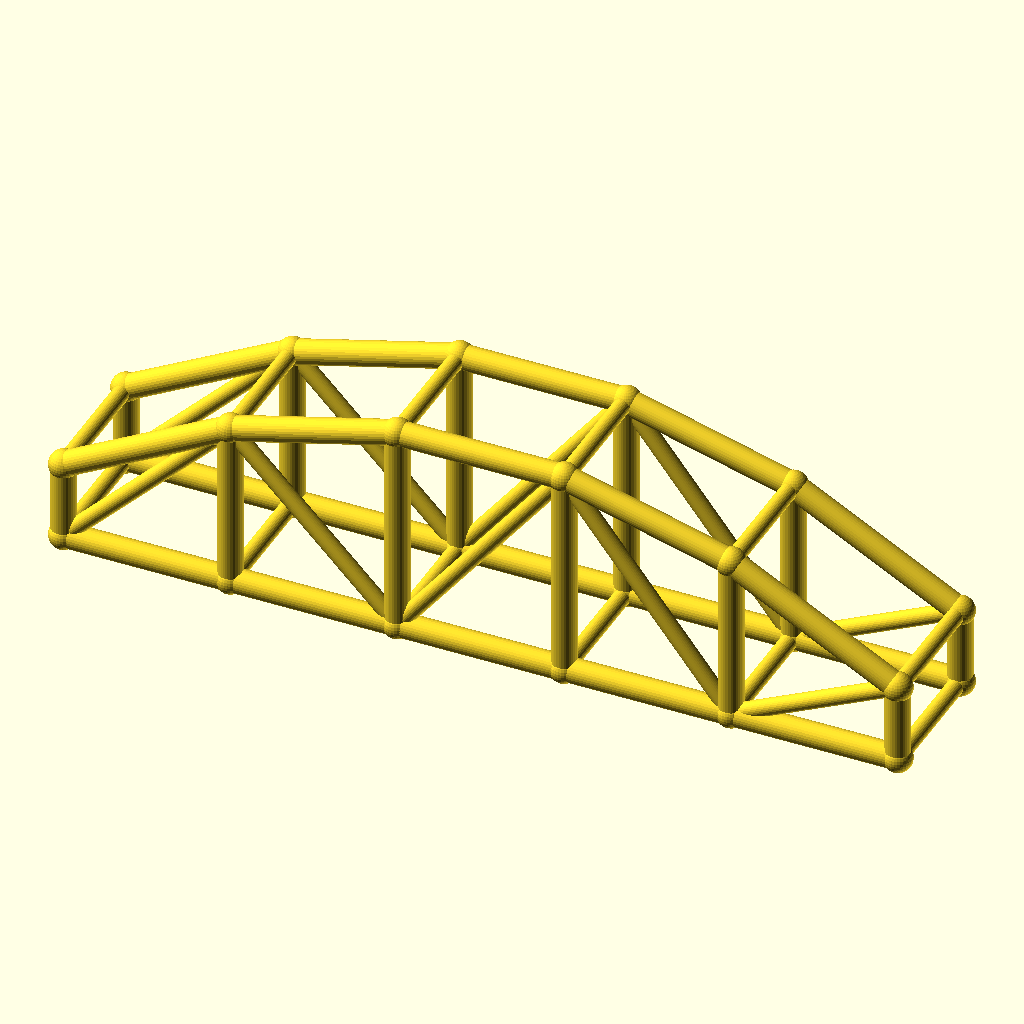
Cell 1 — every parameter at its default value.
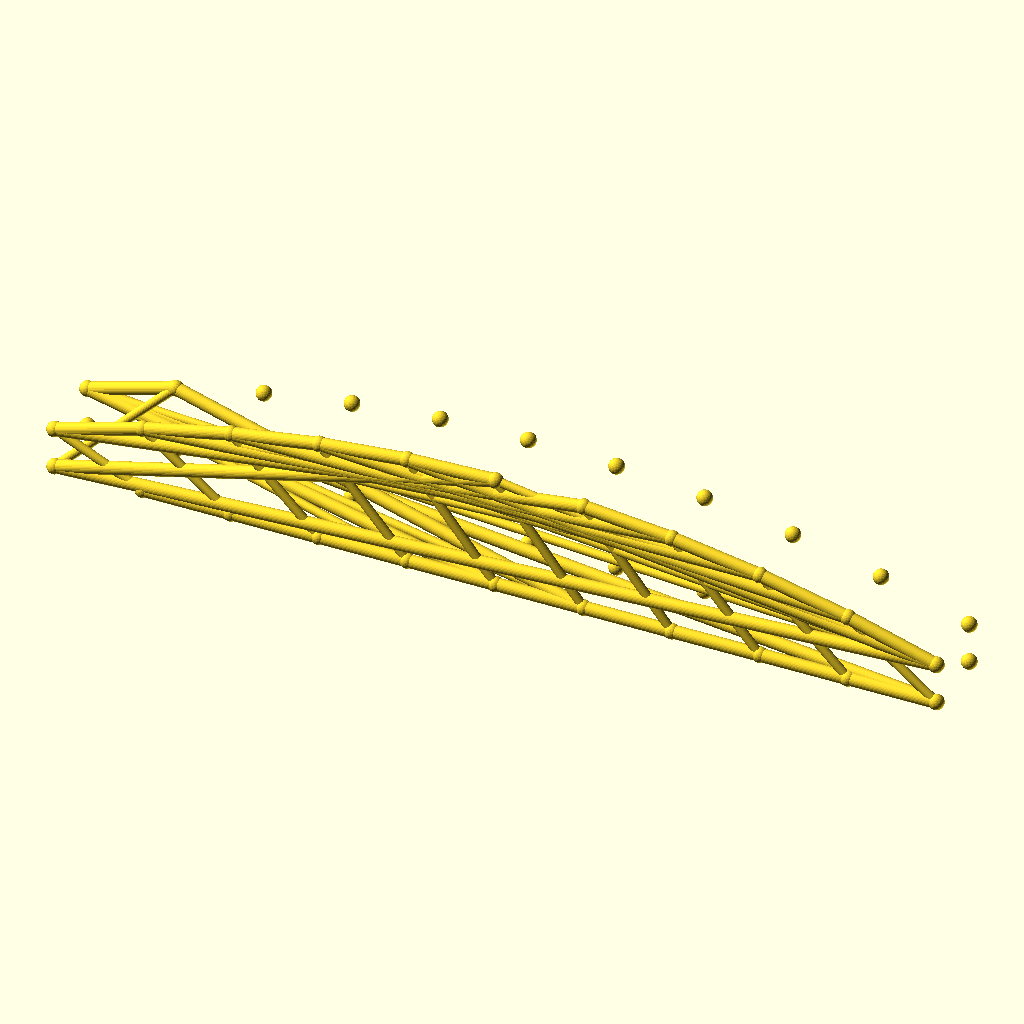
Cell 2: bays = 10 (everything else at default).
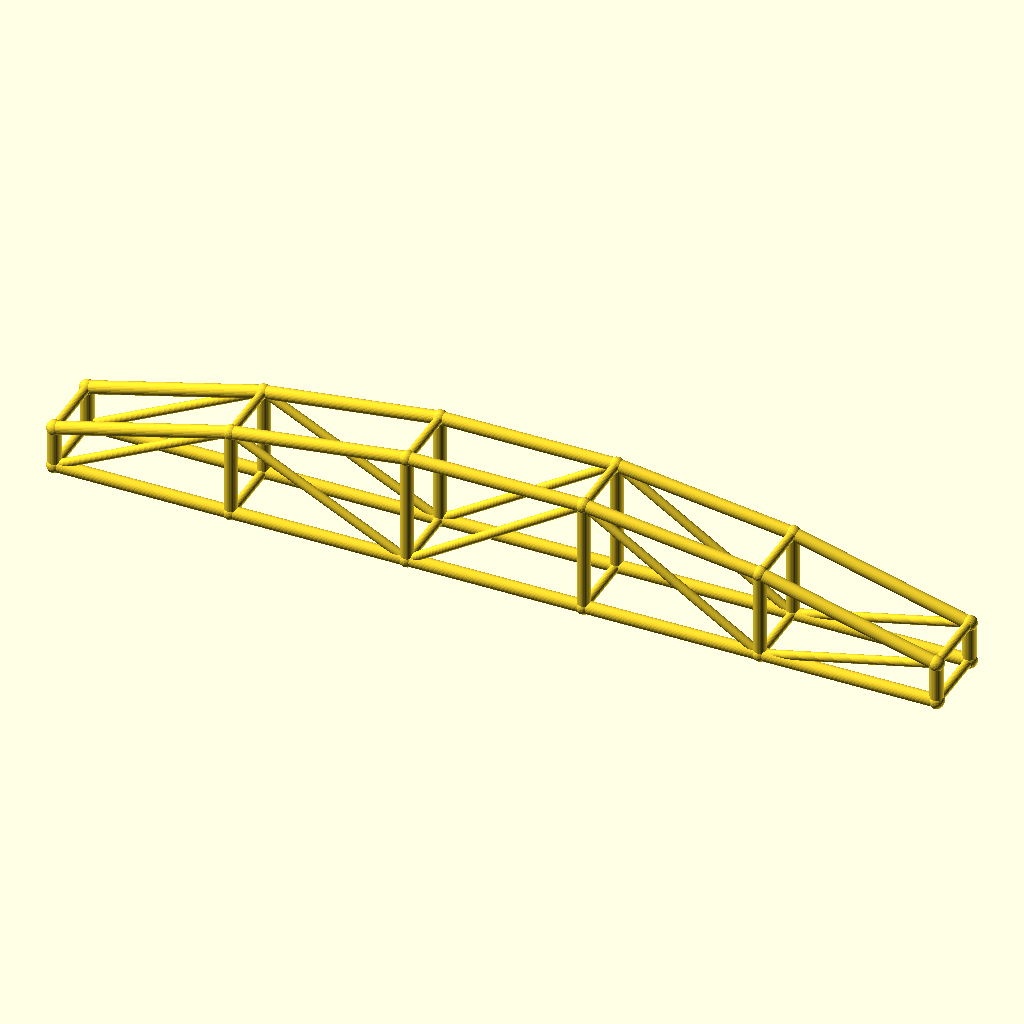
Cell 3 — arch_bay set to 60, the other parameters unchanged.
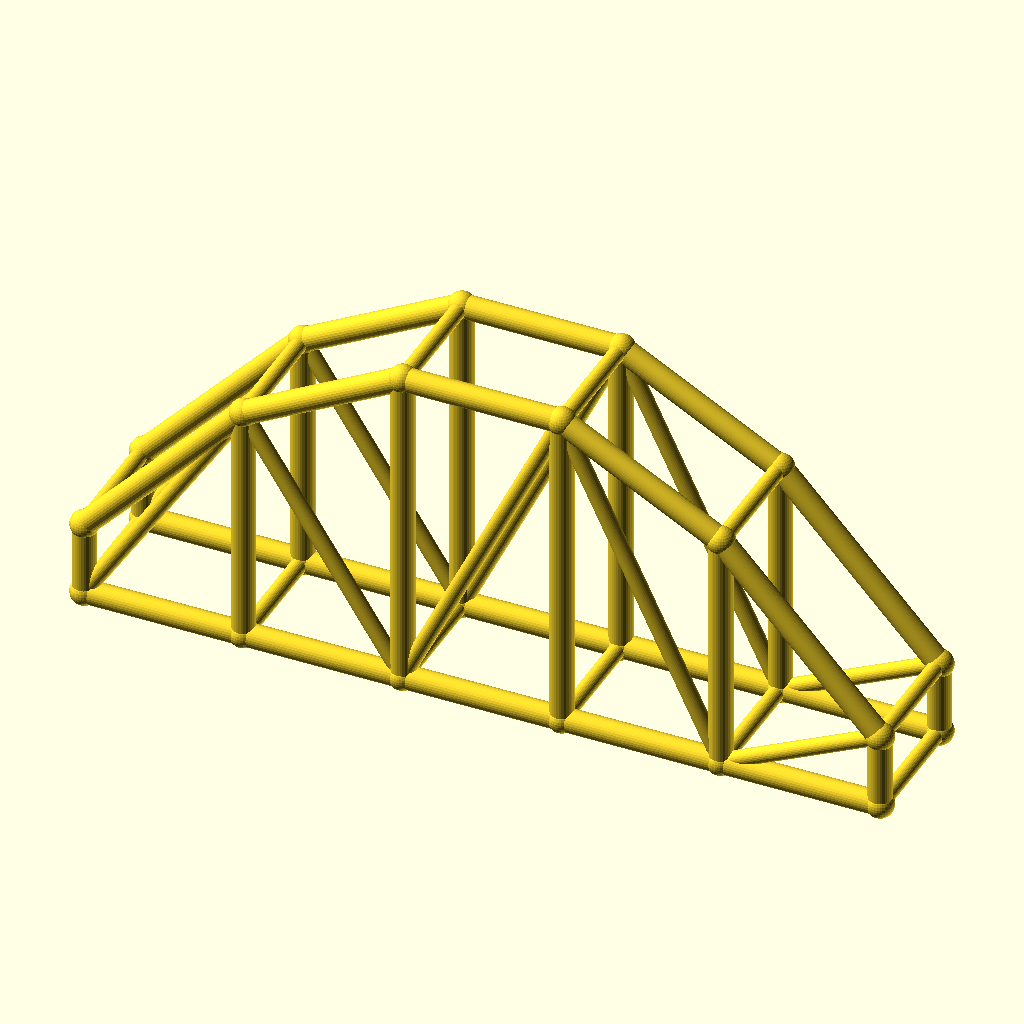
Cell 4 — rise set to 50, the other parameters unchanged.
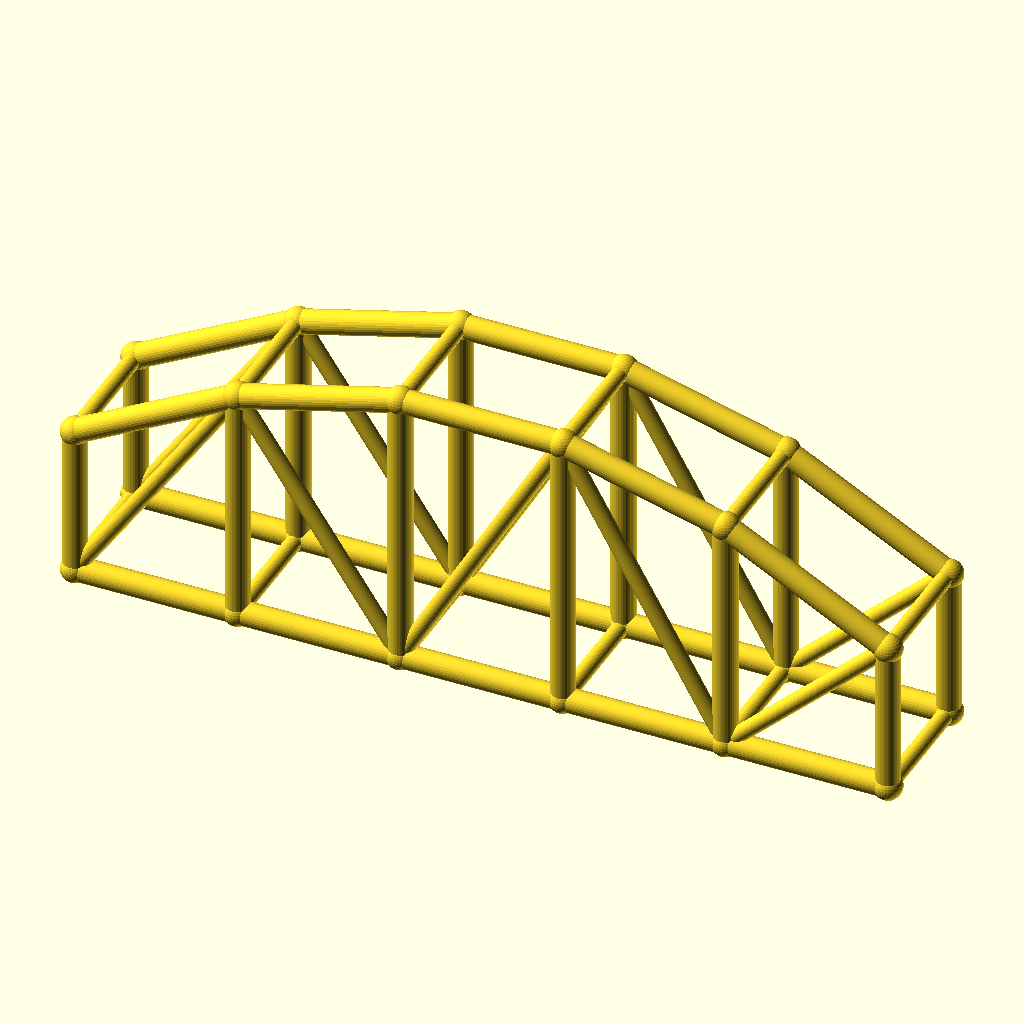
Cell 5: the same model with col_h = 28.
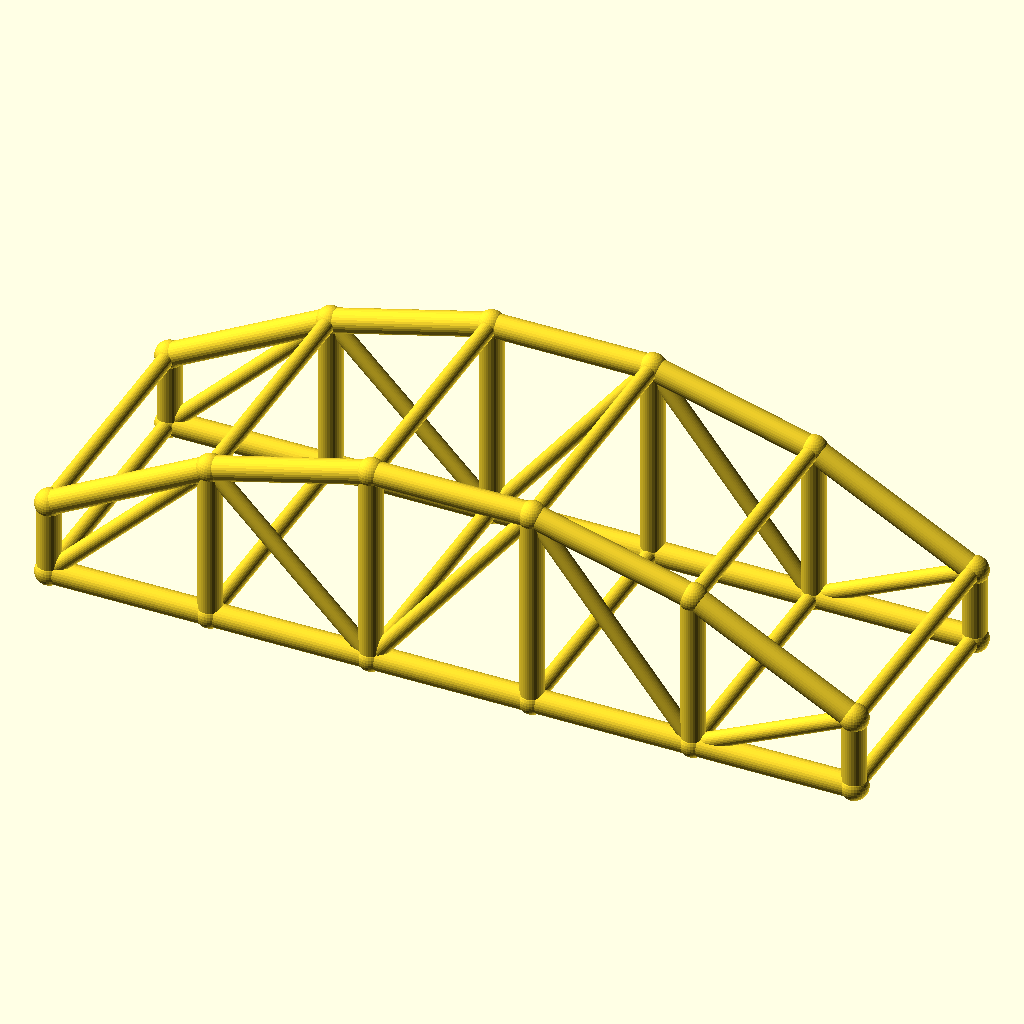
Cell 6: arch_w = 48 (everything else at default).
The same orthographic view direction (rotation 55°, 0°, 25°; colour scheme Cornfield) for every cell, with the view re-fitted per cell, so scale and position can differ between cells.
Source of the model, optional_data/data/wire3/archtruss/scene_0039.scad:
$fn = 32;

// ----------------------------------------------------------------------
// Arch truss pair: 5 bays of 30 mm, rise 25 mm
// ----------------------------------------------------------------------

// --- parameters (mm) ---
bays = 5;                 // number of arch bays
arch_bay = 30;            // bay length, X
rise = 25;                // arch rise over the tie
col_h = 14;               // end post height
arch_w = 24;              // distance between the two trusses, Y
chord_r = 2.2;            // chord radius
brace_r = 1.5;            // web and cross brace radius
joint_r = 2.6;            // joint ball radius
fit_tol = 0.1;            // declared fit tolerance (prompt contract)
free_tol = 0.3;           // declared free tolerance (prompt contract)

bbox_x = bays * arch_bay + 2 * joint_r;  // overall X, joints included
bbox_y = arch_w + 2 * joint_r;  // overall Y, joints included
bbox_z = col_h + rise + 2 * joint_r;  // overall Z, joints included
chord_d = 2 * chord_r;  // chord stock diameter
brace_d = 2 * brace_r;  // web stock diameter
arch_span = bays * arch_bay;  // truss span
crown_z = col_h + rise;  // crown height over the tie
nodes = concat([for (i = [0 : bays]) [i * arch_bay, 0, col_h + 4 * rise * (i / bays) * (1 - i / bays)]], [for (i = [0 : bays]) [i * arch_bay, 0, 0]], [for (i = [0 : bays]) [i * arch_bay, arch_w, col_h + 4 * rise * (i / bays) * (1 - i / bays)]], [for (i = [0 : bays]) [i * arch_bay, arch_w, 0]]);

module member(a, b, r) {
  /* round stock from joint a to joint b, ends buried in the joint balls */
  d = b - a;
  length = norm(d);
  translate(a) rotate([0, acos(d[2] / length), atan2(d[1], d[0])])
    cylinder(h = length, r = r);
}

module joint(p, r) {
  /* ball at the joint centre, fatter than every member meeting there */
  translate(p) sphere(r = r);
}

/* members - each call is one graph edge */
member(nodes[0], nodes[1], chord_r);
member(nodes[6], nodes[7], chord_r);
member(nodes[1], nodes[2], chord_r);
member(nodes[7], nodes[8], chord_r);
member(nodes[2], nodes[3], chord_r);
member(nodes[8], nodes[9], chord_r);
member(nodes[3], nodes[4], chord_r);
member(nodes[9], nodes[10], chord_r);
member(nodes[4], nodes[5], chord_r);
member(nodes[10], nodes[11], chord_r);
member(nodes[0], nodes[6], chord_r);
member(nodes[1], nodes[7], chord_r);
member(nodes[2], nodes[8], chord_r);
member(nodes[3], nodes[9], chord_r);
member(nodes[4], nodes[10], chord_r);
member(nodes[5], nodes[11], chord_r);
member(nodes[6], nodes[1], brace_r);
member(nodes[1], nodes[8], brace_r);
member(nodes[8], nodes[3], brace_r);
member(nodes[3], nodes[10], brace_r);
member(nodes[10], nodes[5], brace_r);
member(nodes[12], nodes[13], chord_r);
member(nodes[18], nodes[19], chord_r);
member(nodes[13], nodes[14], chord_r);
member(nodes[19], nodes[20], chord_r);
member(nodes[14], nodes[15], chord_r);
member(nodes[20], nodes[21], chord_r);
member(nodes[15], nodes[16], chord_r);
member(nodes[21], nodes[22], chord_r);
member(nodes[16], nodes[17], chord_r);
member(nodes[22], nodes[23], chord_r);
member(nodes[12], nodes[18], chord_r);
member(nodes[13], nodes[19], chord_r);
member(nodes[14], nodes[20], chord_r);
member(nodes[15], nodes[21], chord_r);
member(nodes[16], nodes[22], chord_r);
member(nodes[17], nodes[23], chord_r);
member(nodes[18], nodes[13], brace_r);
member(nodes[13], nodes[20], brace_r);
member(nodes[20], nodes[15], brace_r);
member(nodes[15], nodes[22], brace_r);
member(nodes[22], nodes[17], brace_r);
member(nodes[0], nodes[12], brace_r);
member(nodes[6], nodes[18], brace_r);
member(nodes[1], nodes[13], brace_r);
member(nodes[7], nodes[19], brace_r);
member(nodes[2], nodes[14], brace_r);
member(nodes[8], nodes[20], brace_r);
member(nodes[3], nodes[15], brace_r);
member(nodes[9], nodes[21], brace_r);
member(nodes[4], nodes[16], brace_r);
member(nodes[10], nodes[22], brace_r);
member(nodes[5], nodes[17], brace_r);
member(nodes[11], nodes[23], brace_r);

/* joint balls */
for (p = nodes) joint(p, joint_r);
Customizer parameters (derived from the source; name, type, default, range or options):
bays: number, default 5
arch_bay: number, default 30
rise: number, default 25
col_h: number, default 14
arch_w: number, default 24
chord_r: number, default 2.2
brace_r: number, default 1.5
joint_r: number, default 2.6
fit_tol: number, default 0.1
free_tol: number, default 0.3
